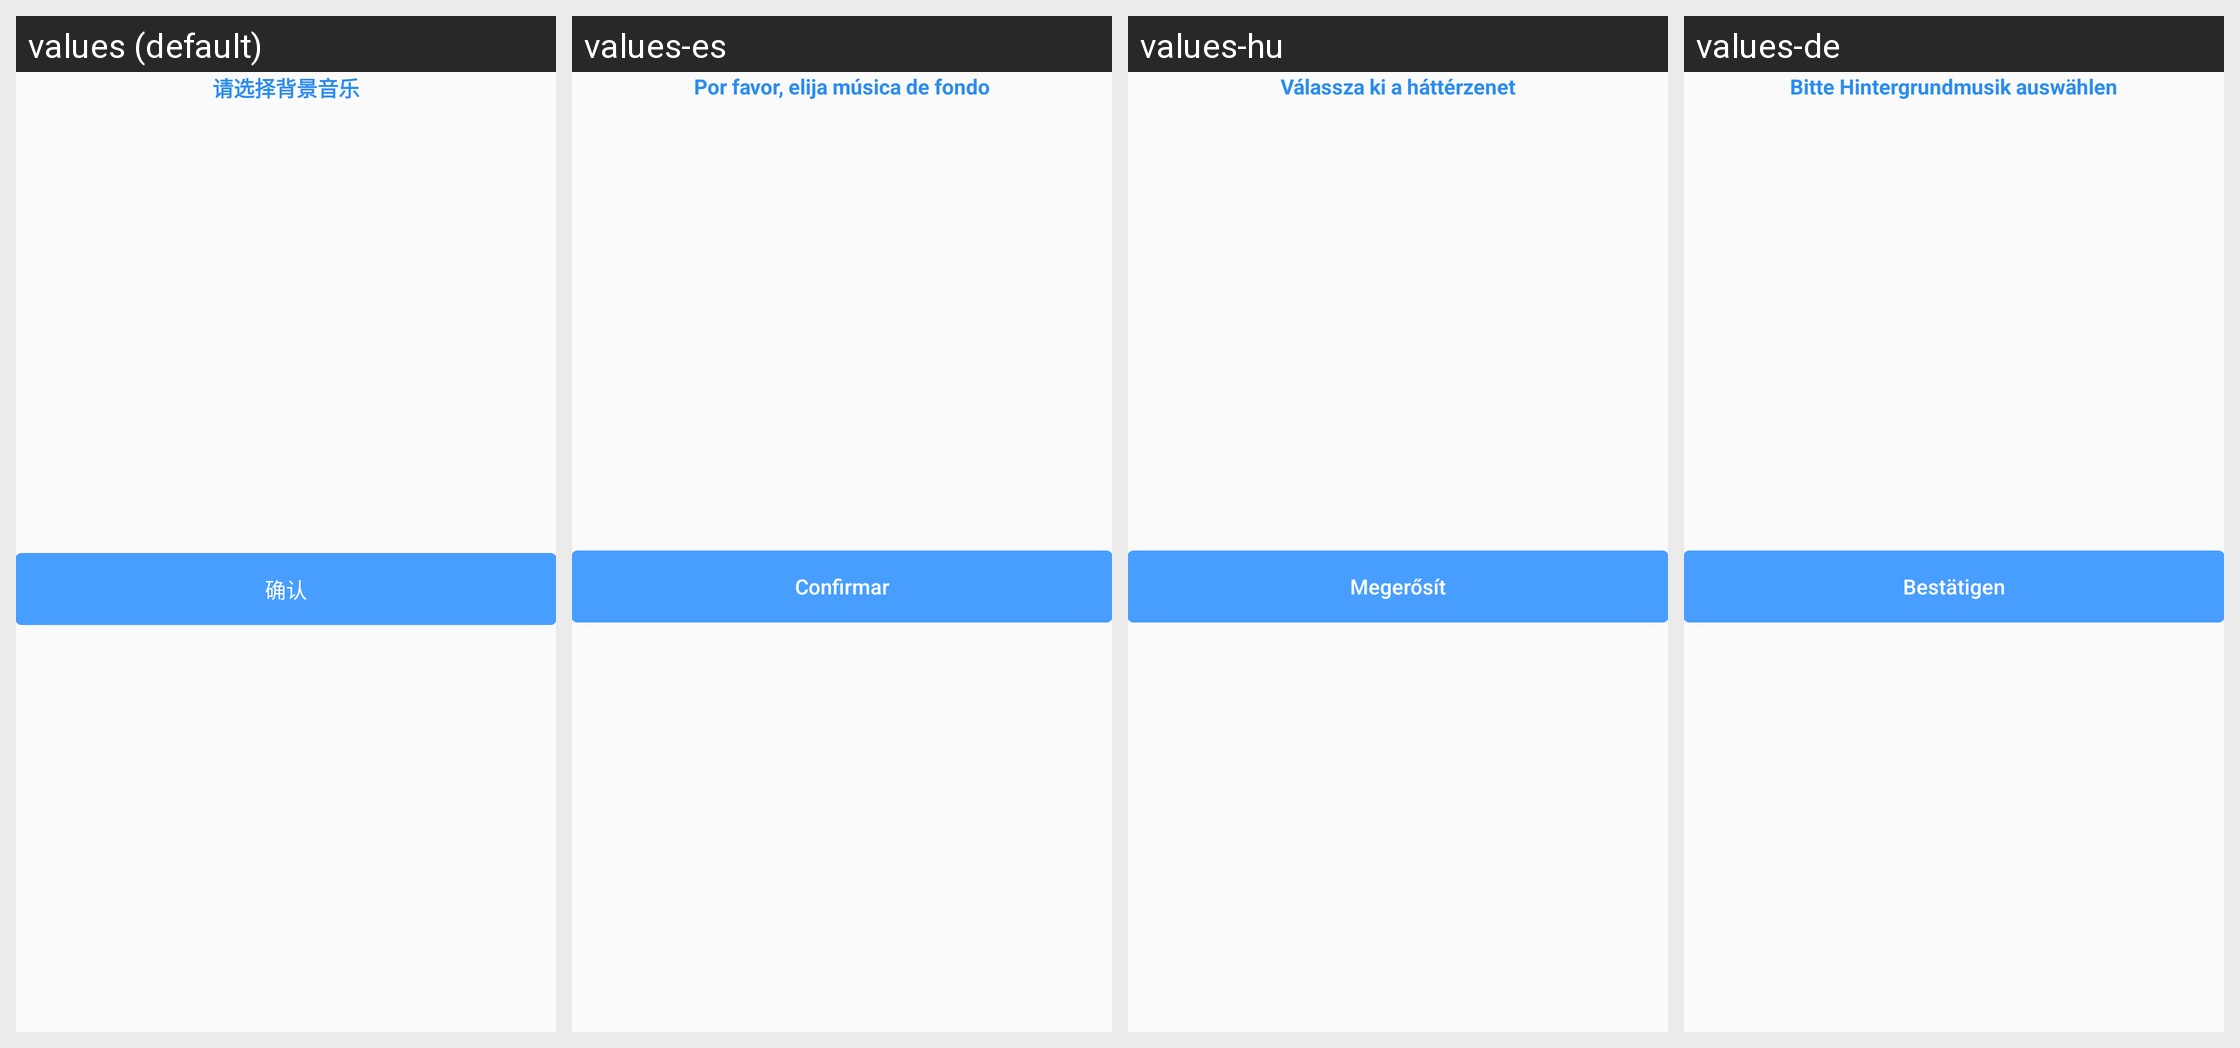

Translations of the strings shown on this Android screen, per locale in the grid:
Android screen res/layout/layout_music_main.xml rendered under 4 locales, left to right: values (default), values-es, values-hu, values-de. Device: Nexus 5 (rendered at 1080×1920; each locale shown at half size, 540×960, under a caption strip naming it); theme Theme.AGV.
Other locales in the repository, not shown: values-ar, values-en, values-fr, values-ja, values-ko, values-nl, values-th, values-vi, values-zh-rHK, values-zh-rTW.
Strings drawn on this screen, with the default value and each locale's value (text and hints the layout hard-codes, and strings that could not be matched under every locale, appear in the picture but are not listed):

text_please_choose_background_music
  values: 请选择背景音乐
  values-es: Por favor, elija música de fondo
  values-hu: Válassza ki a háttérzenet
  values-de: Bitte Hintergrundmusik auswählen

text_confirm
  values: 确认
  values-es: Confirmar
  values-hu: Megerősít
  values-de: Bestätigen
